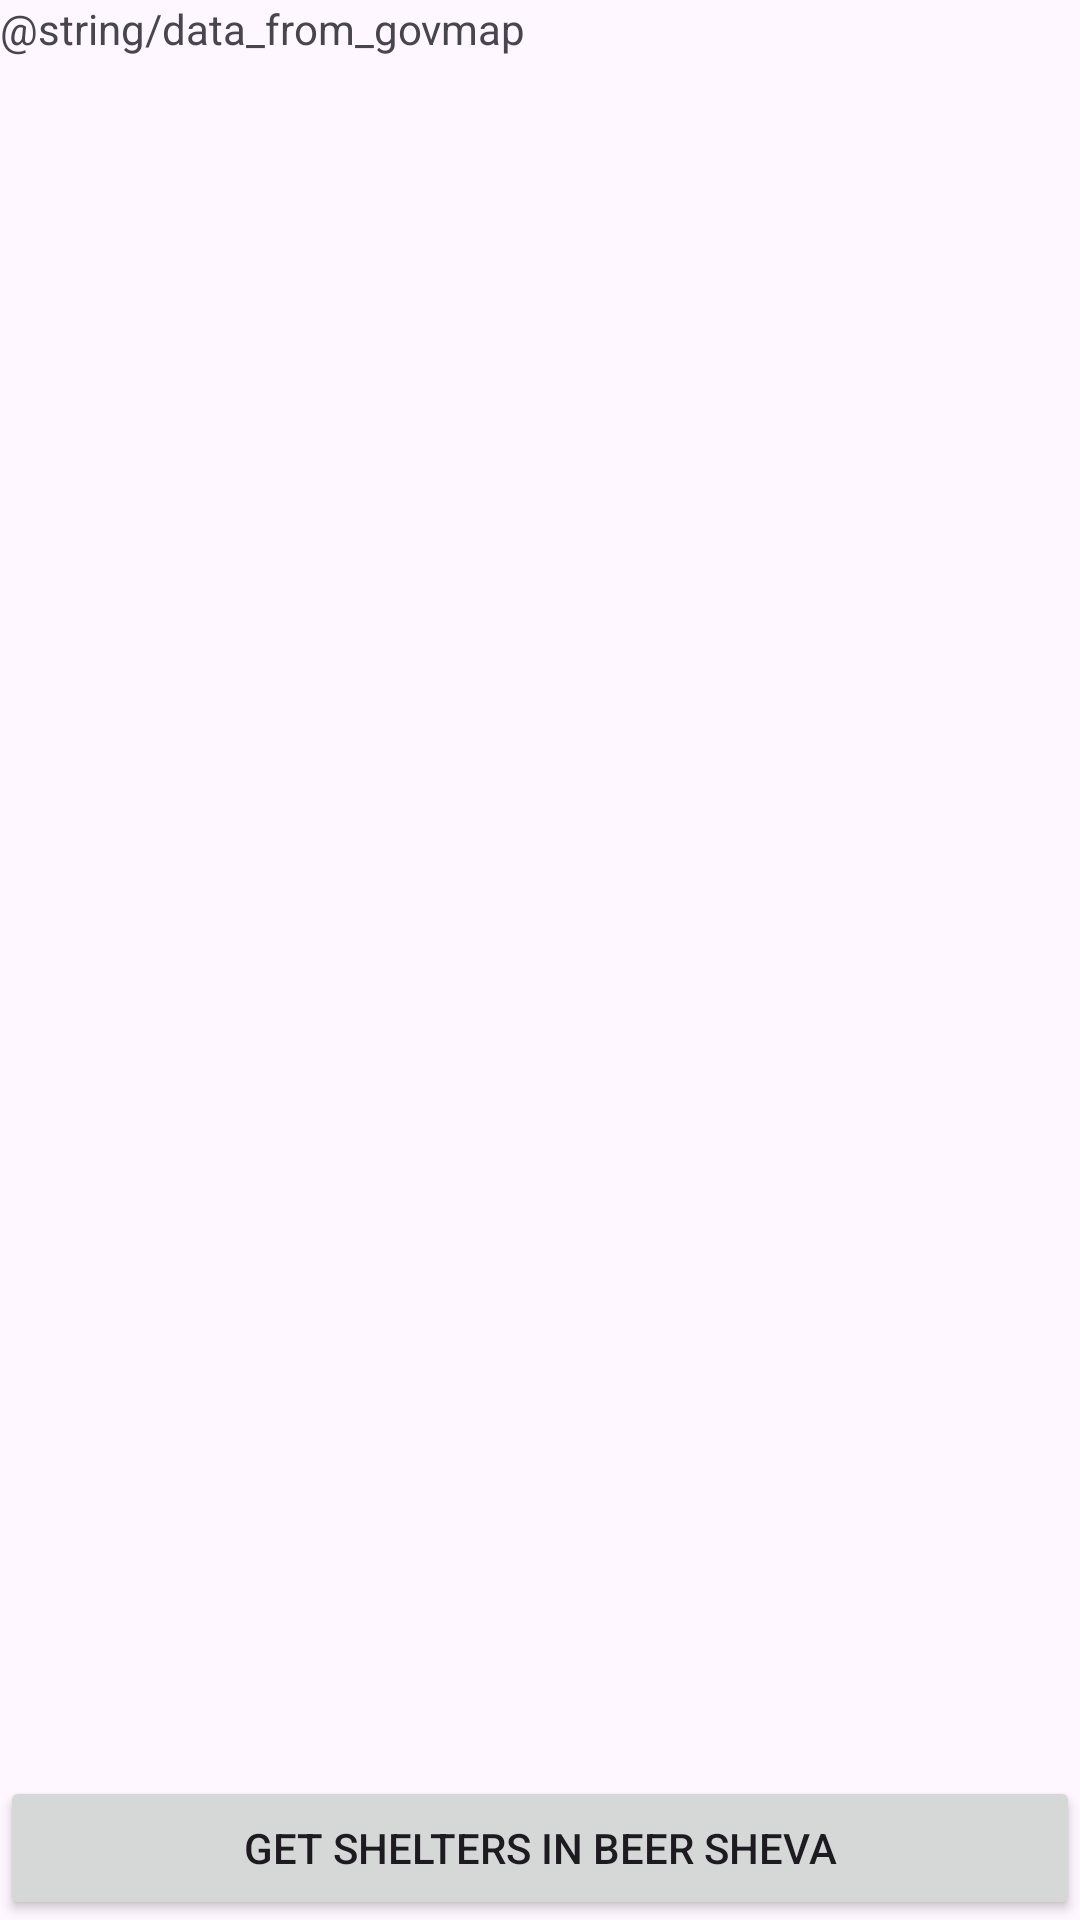

This screen was rendered from an Android layout file. Write that file and the resources it references.
<!-- AndroidManifest.xml: application theme Theme.Safeast -->
<!-- res/layout/fragment_api.xml -->
<?xml version="1.0" encoding="utf-8"?>
<LinearLayout xmlns:android="http://schemas.android.com/apk/res/android"
    xmlns:tools="http://schemas.android.com/tools"
    android:layout_width="match_parent"
    android:layout_height="match_parent"
    android:orientation="vertical"
    tools:context=".fragments.ApiFragment">

    

    <TextView
        android:layout_width="match_parent"
        android:layout_height="0dp"
        android:layout_weight="1"
        android:scrollbars="vertical"
        android:id="@+id/shelterData"
        android:text="@string/data_from_govmap" />

    <Button
        android:layout_width="match_parent"
        android:layout_height="wrap_content"
        android:id="@+id/shelterButton"
        android:text="get shelters in beer sheva"
        />

</LinearLayout>
<!-- resources referenced by this layout -->
<resources>
  <style name="Theme.Safeast" parent="Base.Theme.Safeast" />
  <style name="Base.Theme.Safeast" parent="Theme.Material3.DayNight.NoActionBar">
          
          
      </style>
</resources>
